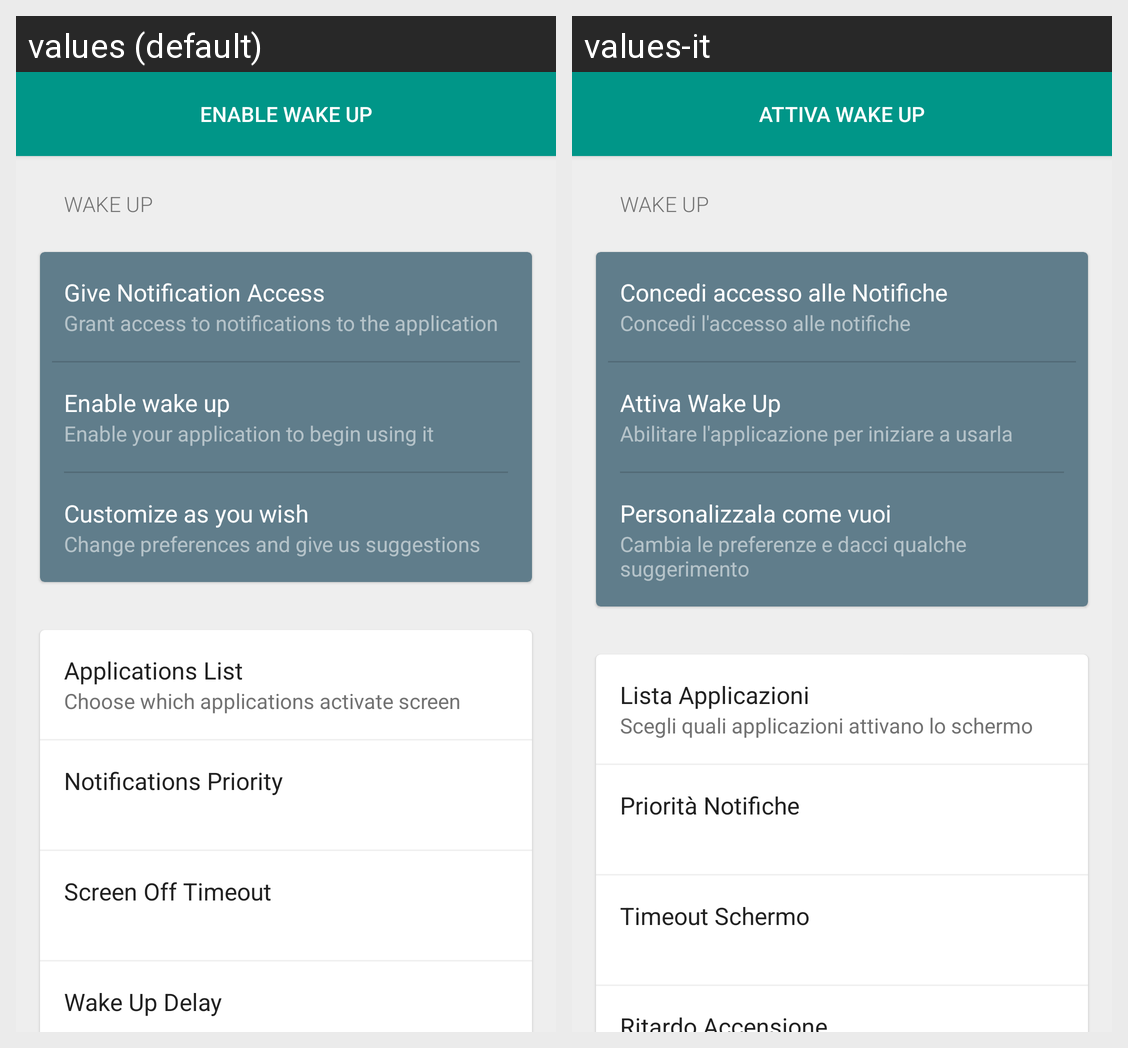

The Android screen above is rendered under two locales of the same app. Produce the string resources it draws, with the default and per-locale values.
Android screen res/layout/activity_main.xml rendered under 2 locales, left to right: values (default), values-it. Device: Nexus 5 (rendered at 1080×1920; each locale shown at half size, 540×960, under a caption strip naming it); theme AppTheme.
Strings drawn on this screen, with the default value and each locale's value (text and hints the layout hard-codes, and strings that could not be matched under every locale, appear in the picture but are not listed):

action_enable
  values: Enable wake up
  values-it: Attiva Wake Up

app_name
  values: Wake Up
  values-it: Wake Up

action_activate_nls
  values: Give Notification Access
  values-it: Concedi accesso alle Notifiche

text_welcome_msg
  values: Grant access to notifications to the application
  values-it: Concedi l'accesso alle notifiche

text_enable_app
  values: Enable your application to begin using it
  values-it: Abilitare l'applicazione per iniziare a usarla

text_make_preferences
  values: Customize as you wish
  values-it: Personalizzala come vuoi

subtitle_make_preferences
  values: Change preferences and give us suggestions
  values-it: Cambia le preferenze e dacci qualche suggerimento

title_list_app
  values: Applications List
  values-it: Lista Applicazioni

subtitle_list_app
  values: Choose which applications activate screen
  values-it: Scegli quali applicazioni attivano lo schermo

title_priority
  values: Notifications Priority
  values-it: Priorità Notifiche

title_timeout_preferences
  values: Screen Off Timeout
  values-it: Timeout Schermo

title_delay_preferences
  values: Wake Up Delay
  values-it: Ritardo Accensione
